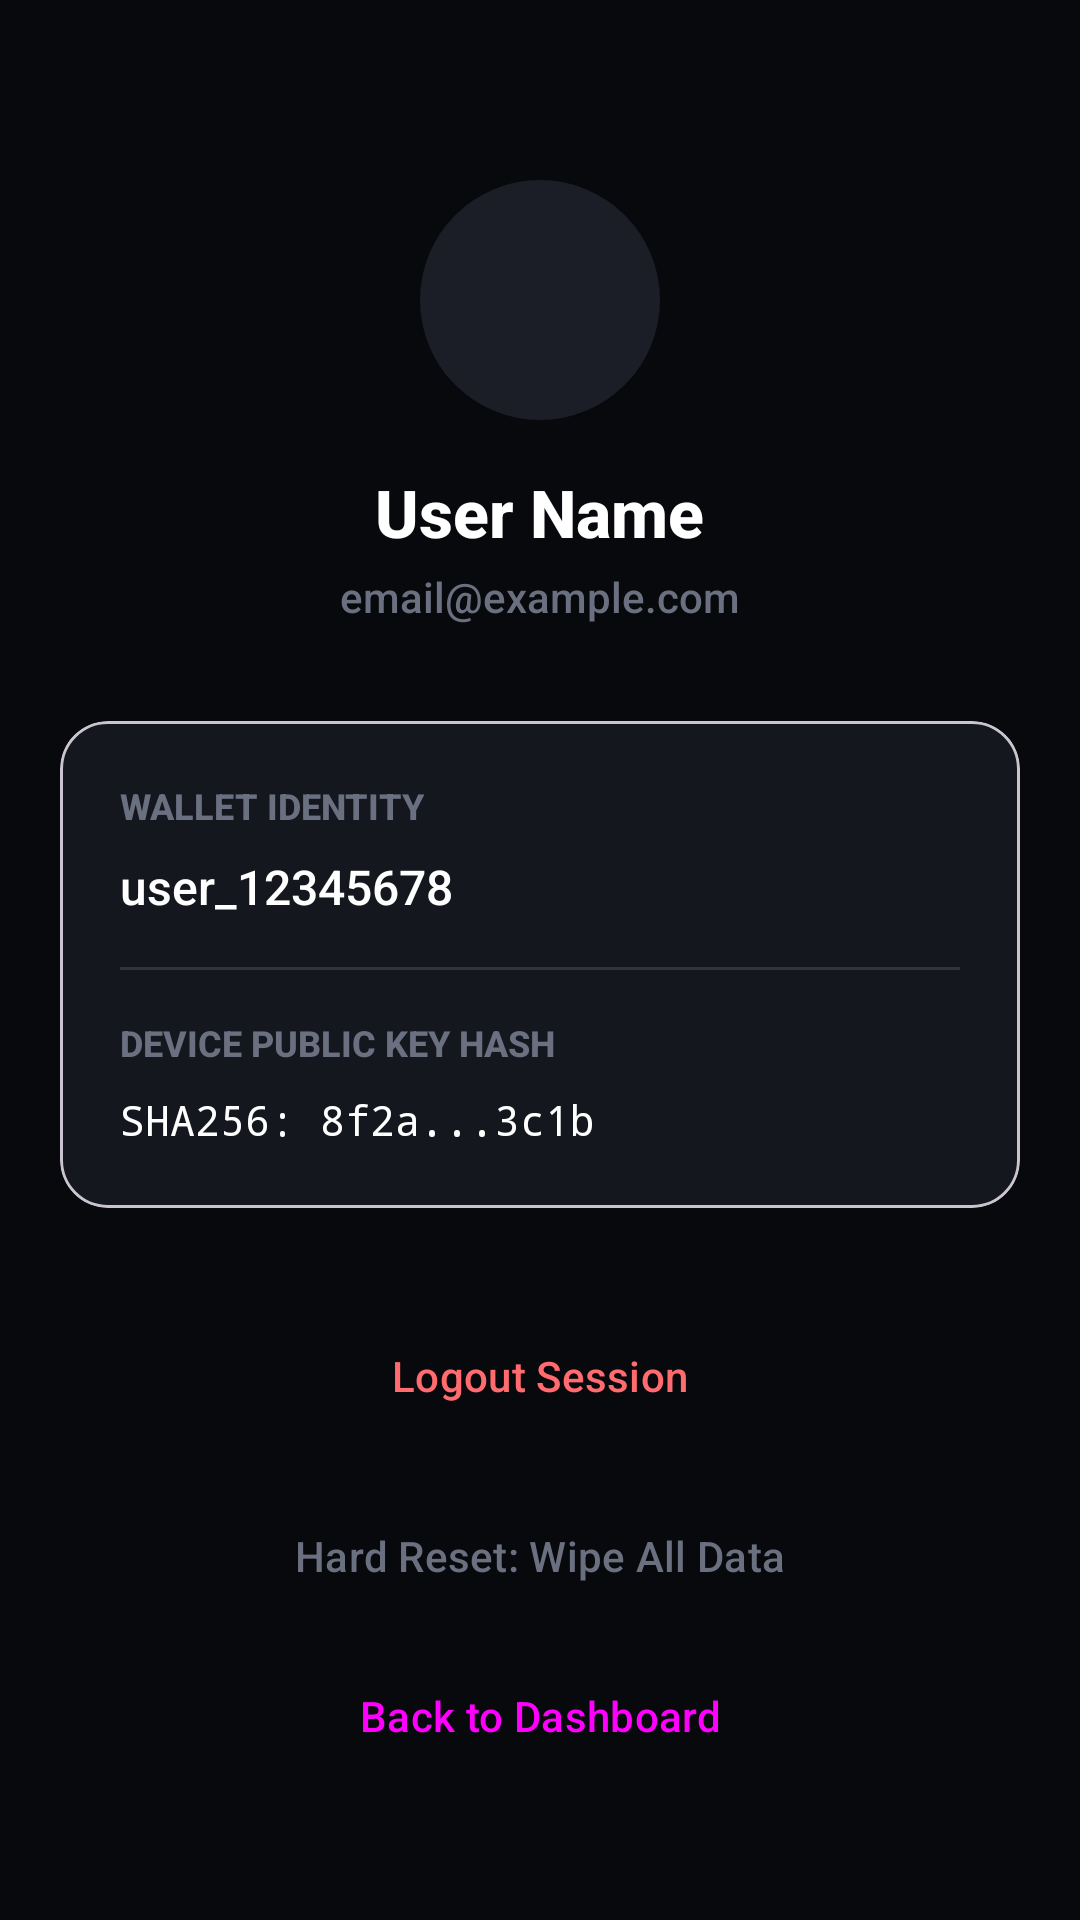

The Android layout XML behind this screen, and the referenced resources:
<!-- AndroidManifest.xml: application theme Theme.OfflineWallet -->
<!-- res/layout/activity_profile.xml -->
<?xml version="1.0" encoding="utf-8"?>
<androidx.constraintlayout.widget.ConstraintLayout xmlns:android="http://schemas.android.com/apk/res/android"
    xmlns:app="http://schemas.android.com/apk/res-auto"
    android:layout_width="match_parent"
    android:layout_height="match_parent"
    android:background="@color/canvas"
    android:padding="20dp">

    <LinearLayout
        android:id="@+id/profileHeader"
        android:layout_width="match_parent"
        android:layout_height="wrap_content"
        android:orientation="vertical"
        android:gravity="center"
        android:layout_marginTop="40dp"
        app:layout_constraintTop_toTopOf="parent">

        <View
            android:layout_width="80dp"
            android:layout_height="80dp"
            android:background="@drawable/bg_button_round"
            android:backgroundTint="#1B1E27"/>

        <TextView
            android:id="@+id/tvProfileName"
            android:layout_width="wrap_content"
            android:layout_height="wrap_content"
            android:text="User Name"
            android:textColor="@color/white"
            android:textSize="22sp"
            android:textStyle="bold"
            android:layout_marginTop="16dp"/>

        <TextView
            android:id="@+id/tvProfileEmail"
            android:layout_width="wrap_content"
            android:layout_height="wrap_content"
            android:text="email@example.com"
            android:textColor="@color/gray_label"
            android:textSize="14sp"
            android:layout_marginTop="4dp"/>
    </LinearLayout>

    <com.google.android.material.card.MaterialCardView
        android:id="@+id/cardDetails"
        android:layout_width="match_parent"
        android:layout_height="wrap_content"
        android:layout_marginTop="32dp"
        app:cardBackgroundColor="#15171F"
        app:cardCornerRadius="16dp"
        app:layout_constraintTop_toBottomOf="@id/profileHeader">

        <LinearLayout
            android:layout_width="match_parent"
            android:layout_height="wrap_content"
            android:orientation="vertical"
            android:padding="20dp">

            <TextView
                android:layout_width="wrap_content"
                android:layout_height="wrap_content"
                android:text="Wallet Identity"
                android:textColor="@color/gray_label"
                android:textSize="12sp"
                android:textStyle="bold"
                android:textAllCaps="true"/>

            <TextView
                android:id="@+id/tvWalletId"
                android:layout_width="wrap_content"
                android:layout_height="wrap_content"
                android:text="user_12345678"
                android:textColor="@color/white"
                android:textSize="16sp"
                android:layout_marginTop="8dp"/>

            <View
                android:layout_width="match_parent"
                android:layout_height="1dp"
                android:background="#20FFFFFF"
                android:layout_marginVertical="16dp"/>

            <TextView
                android:layout_width="wrap_content"
                android:layout_height="wrap_content"
                android:text="Device Public Key Hash"
                android:textColor="@color/gray_label"
                android:textSize="12sp"
                android:textStyle="bold"
                android:textAllCaps="true"/>

            <TextView
                android:id="@+id/tvPubKeyHash"
                android:layout_width="wrap_content"
                android:layout_height="wrap_content"
                android:text="SHA256: 8f2a...3c1b"
                android:textColor="@color/white"
                android:textSize="14sp"
                android:fontFamily="monospace"
                android:layout_marginTop="8dp"/>
        </LinearLayout>
    </com.google.android.material.card.MaterialCardView>

    <Button
        android:id="@+id/btnLogoutProfile"
        android:layout_width="match_parent"
        android:layout_height="wrap_content"
        android:text="Logout Session"
        android:textColor="@color/outgoing_red"
        app:layout_constraintTop_toBottomOf="@id/cardDetails"
        android:layout_marginTop="32dp"
        style="@style/Widget.Material3.Button.TonalButton"/>

    <Button
        android:id="@+id/btnHardResetProfile"
        android:layout_width="match_parent"
        android:layout_height="wrap_content"
        android:text="Hard Reset: Wipe All Data"
        android:textColor="@color/gray_label"
        app:layout_constraintTop_toBottomOf="@id/btnLogoutProfile"
        android:layout_marginTop="12dp"
        style="@style/Widget.Material3.Button.TextButton"/>

    <Button
        android:id="@+id/btnBackProfile"
        android:layout_width="match_parent"
        android:layout_height="wrap_content"
        android:text="Back to Dashboard"
        android:layout_marginBottom="24dp"
        app:layout_constraintBottom_toBottomOf="parent"
        style="@style/Widget.Material3.Button.TextButton"/>

</androidx.constraintlayout.widget.ConstraintLayout>
<!-- resources referenced by this layout -->
<resources>
  <color name="canvas">#08090C</color>
  <color name="gray_label">#6B7080</color>
  <color name="outgoing_red">#FF6B6E</color>
  <color name="white">#FFFFFF</color>
  <!-- drawable bg_button_round (drawable) -->
  <?xml version="1.0" encoding="utf-8"?>
  <shape xmlns:android="http://schemas.android.com/apk/res/android">
      <solid android:color="@color/primary" />
      <corners android:radius="50dp" />
  </shape>
  <style name="Theme.OfflineWallet" parent="Theme.Material3.DayNight.NoActionBar">
          
          <item name="colorPrimary">@color/action_blue_start</item>
          <item name="colorOnPrimary">@color/white</item>
          <item name="colorPrimaryContainer">@color/raised</item>
          <item name="colorOnPrimaryContainer">@color/white</item>
  
          
          <item name="colorSecondary">@color/verified_green</item>
          <item name="colorOnSecondary">@color/black</item>
  
          
          <item name="android:statusBarColor">@color/canvas</item>
          <item name="android:windowLightStatusBar">false</item>
  
          
          <item name="android:colorBackground">@color/canvas</item>
          <item name="colorSurface">@color/surface_dark</item>
  
          
          <item name="android:fontFamily">sans-serif-medium</item>
      </style>
  <color name="primary">#08090C</color>
  <color name="action_blue_start">#3E6BFF</color>
  <color name="raised">#1C1F29</color>
  <color name="verified_green">#4ADE9B</color>
  <color name="black">#0A0B0F</color>
  <color name="surface_dark">#12141B</color>
</resources>
